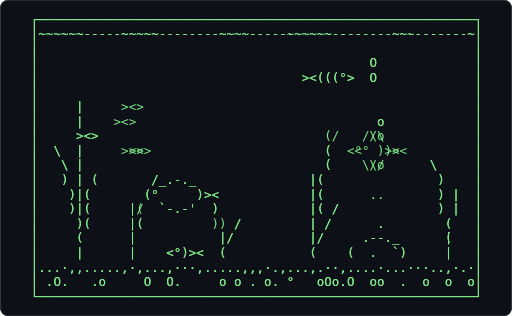
t = 0.00 s
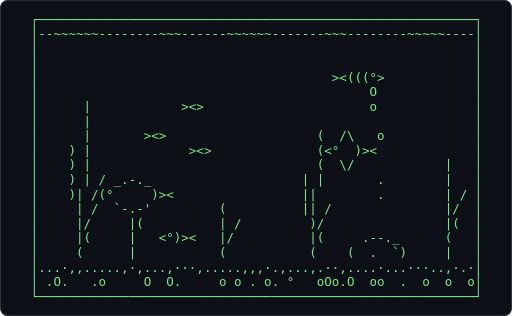
t = 0.61 s
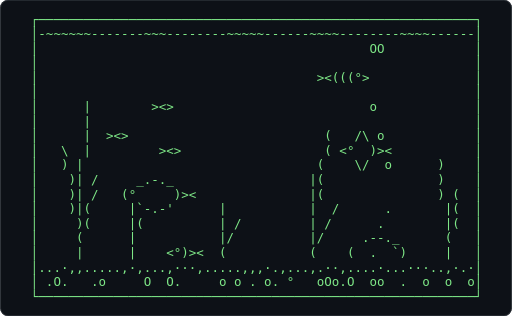
t = 1.21 s
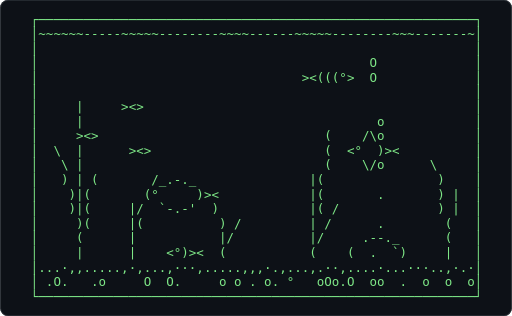
t = 1.82 s
t = 2.43 s: frame unchanged from t = 0.61 s, image omitted
t = 3.04 s: frame unchanged from t = 1.21 s, image omitted

The animated SVG that drew these frames (rendered in a browser with its animation timeline set to each time). Animation: 1 CSS @keyframes rule; one cycle of 3.64 s, repeats indefinitely.

<svg xmlns="http://www.w3.org/2000/svg" width="680" height="420" viewBox="0 0 680 420" role="img" aria-label="Terminal playing an ASCII animation of aquarium">
<style>.f{opacity:0;animation:blink 1.860s steps(1,end) infinite}.f:first-of-type{opacity:1}@keyframes blink{0%{opacity:1}4.167%{opacity:0}100%{opacity:0}}@media (prefers-reduced-motion: reduce){.f{animation:none}.f:first-of-type{opacity:1}}text{font-family:ui-monospace,SFMono-Regular,'DejaVu Sans Mono',Menlo,Consolas,monospace;font-size:12px;white-space:pre}</style>
<rect width="680" height="420" rx="10" fill="#0d1117"/>
<rect x="0.5" y="0.5" width="679" height="419" rx="10" fill="none" stroke="#30363d"/>
<g transform="translate(40.69 16.00) scale(1.3857)">
<g class="f" style="animation-delay:-0.0000s">
<text x="0" y="11" fill="#7ee787" xml:space="preserve">
<tspan x="0" dy="0">┌──────────────────────────────────────────────────────────┐</tspan>
<tspan x="0" dy="14">│~~~~~~-----~~~~~--------~~~~-----~~~~~~--------~~--------~│</tspan>
<tspan x="0" dy="14">│                                                          │</tspan>
<tspan x="0" dy="14">│                                            O             │</tspan>
<tspan x="0" dy="14">│                                   &gt;&lt;(((°&gt;  O             │</tspan>
<tspan x="0" dy="14">│                                                          │</tspan>
<tspan x="0" dy="14">│     |                                                    │</tspan>
<tspan x="0" dy="14">│     |    &gt;&lt;&gt;                                o            │</tspan>
<tspan x="0" dy="14">│     &gt;&lt;&gt;                               /    /\            │</tspan>
<tspan x="0" dy="14">│  \  |     &gt;&lt;&gt;                        (   &lt;°  )&gt;&lt;         │</tspan>
<tspan x="0" dy="14">│   \ |                                (     \/      \     │</tspan>
<tspan x="0" dy="14">│   ) | (       /_.-._               |(               )    │</tspan>
<tspan x="0" dy="14">│    )|(       (°     )&gt;&lt;            |(      .        ) |  │</tspan>
<tspan x="0" dy="14">│    )|(     |(  `-.-&#x27;  )            |( /             ) |  │</tspan>
<tspan x="0" dy="14">│     )(     |(         )  /         | /      .        (   │</tspan>
<tspan x="0" dy="14">│     (      |           |/          |/     .--._      |   │</tspan>
<tspan x="0" dy="14">│     |      |    &lt;°)&gt;&lt;  (           (    (  .  `)     |   │</tspan>
<tspan x="0" dy="14">│...·,,.....,·,...,···,.....,,,·.,...,.··,....·...···..,·.·│</tspan>
<tspan x="0" dy="14">│ .O.   .o     O  O.     o o . o. °   oOo.O  oo  .  o  o  o│</tspan>
<tspan x="0" dy="14">└──────────────────────────────────────────────────────────┘</tspan>
</text></g>
<g class="f" style="animation-delay:-0.0775s">
<text x="0" y="11" fill="#7ee787" xml:space="preserve">
<tspan x="0" dy="0">┌──────────────────────────────────────────────────────────┐</tspan>
<tspan x="0" dy="14">│~~~~~~-----~~~~~--------~~~~------~~~~~--------~~~-------~│</tspan>
<tspan x="0" dy="14">│                                                          │</tspan>
<tspan x="0" dy="14">│                                            O             │</tspan>
<tspan x="0" dy="14">│                                   &gt;&lt;(((°&gt;  O             │</tspan>
<tspan x="0" dy="14">│                                                          │</tspan>
<tspan x="0" dy="14">│     |     &gt;&lt;&gt;                                            │</tspan>
<tspan x="0" dy="14">│     |                                       o            │</tspan>
<tspan x="0" dy="14">│     &gt;&lt;&gt;                              (    /\o            │</tspan>
<tspan x="0" dy="14">│  \  |      &gt;&lt;&gt;                       (  &lt;°  )&gt;&lt;          │</tspan>
<tspan x="0" dy="14">│   \ |                                (    \/o      \     │</tspan>
<tspan x="0" dy="14">│   ) | (       /_.-._               |(               )    │</tspan>
<tspan x="0" dy="14">│    )|(       (°     )&gt;&lt;            |(       .       ) |  │</tspan>
<tspan x="0" dy="14">│    )|(     |/  `-.-&#x27;  )            |( /             ) |  │</tspan>
<tspan x="0" dy="14">│     )(     |(          ) /         | /      .        (   │</tspan>
<tspan x="0" dy="14">│     (      |           |/          |/     .--._      (   │</tspan>
<tspan x="0" dy="14">│     |      |    &lt;°)&gt;&lt;  (           (    (  .  `)     |   │</tspan>
<tspan x="0" dy="14">│...·,,.....,·,...,···,.....,,,·.,...,.··,....·...···..,·.·│</tspan>
<tspan x="0" dy="14">│ .O.   .o     O  O.     o o . o. °   oOo.O  oo  .  o  o  o│</tspan>
<tspan x="0" dy="14">└──────────────────────────────────────────────────────────┘</tspan>
</text></g>
<g class="f" style="animation-delay:-0.1550s">
<text x="0" y="11" fill="#7ee787" xml:space="preserve">
<tspan x="0" dy="0">┌──────────────────────────────────────────────────────────┐</tspan>
<tspan x="0" dy="14">│~~~~~~------~~~~--------~~~~------~~~~~--------~~~-------~│</tspan>
<tspan x="0" dy="14">│                                                          │</tspan>
<tspan x="0" dy="14">│                                            O             │</tspan>
<tspan x="0" dy="14">│                                   &gt;&lt;(((°&gt;  O             │</tspan>
<tspan x="0" dy="14">│                                                          │</tspan>
<tspan x="0" dy="14">│     |     &gt;&lt;&gt;                                            │</tspan>
<tspan x="0" dy="14">│     |                                       o            │</tspan>
<tspan x="0" dy="14">│     |&gt;&lt;&gt;                             (    /\o            │</tspan>
<tspan x="0" dy="14">│  \  |      &gt;&lt;&gt;                       (  &lt;°  )&gt;&lt;          │</tspan>
<tspan x="0" dy="14">│   \ |                               (     \/       )     │</tspan>
<tspan x="0" dy="14">│   ) | (       /_.-._               |(               )    │</tspan>
<tspan x="0" dy="14">│    )|(       (°     )&gt;&lt;            |(       .       ) |  │</tspan>
<tspan x="0" dy="14">│    )|(     |/  `-.-&#x27;  )            |( /             ) (  │</tspan>
<tspan x="0" dy="14">│     )(     |(          ) /         | /      .        |(  │</tspan>
<tspan x="0" dy="14">│     (      |           |/          |/     .--._      (   │</tspan>
<tspan x="0" dy="14">│     |      |    &lt;°)&gt;&lt;  (           (    (  .  `)     |   │</tspan>
<tspan x="0" dy="14">│...·,,.....,·,...,···,.....,,,·.,...,.··,....·...···..,·.·│</tspan>
<tspan x="0" dy="14">│ .O.   .o     O  O.     o o . o. °   oOo.O  oo  .  o  o  o│</tspan>
<tspan x="0" dy="14">└──────────────────────────────────────────────────────────┘</tspan>
</text></g>
<g class="f" style="animation-delay:-0.2326s">
<text x="0" y="11" fill="#7ee787" xml:space="preserve">
<tspan x="0" dy="0">┌──────────────────────────────────────────────────────────┐</tspan>
<tspan x="0" dy="14">│~~~~~~------~~~~--------~~~~~-----~~~~~~-------~~~-------~│</tspan>
<tspan x="0" dy="14">│                                                          │</tspan>
<tspan x="0" dy="14">│                                            O             │</tspan>
<tspan x="0" dy="14">│                                    &gt;&lt;(((°&gt;               │</tspan>
<tspan x="0" dy="14">│                                                          │</tspan>
<tspan x="0" dy="14">│     |      &gt;&lt;&gt;                                           │</tspan>
<tspan x="0" dy="14">│     |                                       o            │</tspan>
<tspan x="0" dy="14">│     |&gt;&lt;&gt;                             (    /\o            │</tspan>
<tspan x="0" dy="14">│  \  |       &gt;&lt;&gt;                      (  &lt;°  )&gt;&lt;          │</tspan>
<tspan x="0" dy="14">│   \ |                               (     \/       )     │</tspan>
<tspan x="0" dy="14">│   ) | (       _.-._                |(       .       )    │</tspan>
<tspan x="0" dy="14">│    )| (     (°     )&gt;&lt;             |(               ) |  │</tspan>
<tspan x="0" dy="14">│    )|(     |/ `-.-&#x27;   )            |( /             ) (  │</tspan>
<tspan x="0" dy="14">│     )(     |(          ) /         | /       .       |(  │</tspan>
<tspan x="0" dy="14">│     (      |           |/          |/     .--._      (   │</tspan>
<tspan x="0" dy="14">│     |      |    &lt;°)&gt;&lt;  (           (    (  .  `)     |   │</tspan>
<tspan x="0" dy="14">│...·,,.....,·,...,···,.....,,,·.,...,.··,....·...···..,·.·│</tspan>
<tspan x="0" dy="14">│ .O.   .o     O  O.     o o . o. °   oOo.O  oo  .  o  o  o│</tspan>
<tspan x="0" dy="14">└──────────────────────────────────────────────────────────┘</tspan>
</text></g>
<g class="f" style="animation-delay:-0.3101s">
<text x="0" y="11" fill="#7ee787" xml:space="preserve">
<tspan x="0" dy="0">┌──────────────────────────────────────────────────────────┐</tspan>
<tspan x="0" dy="14">│~~~~~~------~~~~--------~~~~~-----~~~~~~--------~~~------~│</tspan>
<tspan x="0" dy="14">│                                                          │</tspan>
<tspan x="0" dy="14">│                                            O             │</tspan>
<tspan x="0" dy="14">│                                    &gt;&lt;(((°&gt;               │</tspan>
<tspan x="0" dy="14">│                                                          │</tspan>
<tspan x="0" dy="14">│     |      &gt;&lt;&gt;                                           │</tspan>
<tspan x="0" dy="14">│     |                                       o            │</tspan>
<tspan x="0" dy="14">│     | &gt;&lt;&gt;                            (    /\             │</tspan>
<tspan x="0" dy="14">│  \  |       &gt;&lt;&gt;                      (  &lt;°  )&gt;&lt;          │</tspan>
<tspan x="0" dy="14">│   ) |                               (     \/       )     │</tspan>
<tspan x="0" dy="14">│    )| (       _.-._                |(       .       )    │</tspan>
<tspan x="0" dy="14">│    )| (     (°     )&gt;&lt;             |(               ) (  │</tspan>
<tspan x="0" dy="14">│    )|(     |/ `-.-&#x27;   )            |  /      .      ) (  │</tspan>
<tspan x="0" dy="14">│     )(     |(          | /         | /               |(  │</tspan>
<tspan x="0" dy="14">│     (      |           |/          |/     .--._      (   │</tspan>
<tspan x="0" dy="14">│     |      |    &lt;°)&gt;&lt;  (           (    (  .  `)     |   │</tspan>
<tspan x="0" dy="14">│...·,,.....,·,...,···,.....,,,·.,...,.··,....·...···..,·.·│</tspan>
<tspan x="0" dy="14">│ .O.   .o     O  O.     o o . o. °   oOo.O  oo  .  o  o  o│</tspan>
<tspan x="0" dy="14">└──────────────────────────────────────────────────────────┘</tspan>
</text></g>
<g class="f" style="animation-delay:-0.3876s">
<text x="0" y="11" fill="#7ee787" xml:space="preserve">
<tspan x="0" dy="0">┌──────────────────────────────────────────────────────────┐</tspan>
<tspan x="0" dy="14">│~~~~~~-------~~~--------~~~~~-----~~~~~~--------~~~------~│</tspan>
<tspan x="0" dy="14">│                                             O            │</tspan>
<tspan x="0" dy="14">│                                            O             │</tspan>
<tspan x="0" dy="14">│                                    &gt;&lt;(((°&gt;               │</tspan>
<tspan x="0" dy="14">│                                                          │</tspan>
<tspan x="0" dy="14">│     |       &gt;&lt;&gt;                            o             │</tspan>
<tspan x="0" dy="14">│     |                                       o            │</tspan>
<tspan x="0" dy="14">│     | &gt;&lt;&gt;                            (    /\             │</tspan>
<tspan x="0" dy="14">│   \ |        &gt;&lt;&gt;                     (  &lt;°  )&gt;&lt;          │</tspan>
<tspan x="0" dy="14">│   ) |                               (     \/        )    │</tspan>
<tspan x="0" dy="14">│    )| (      _.-._                 |(       .       )    │</tspan>
<tspan x="0" dy="14">│    )| (    (°     )&gt;&lt;              |(               ) (  │</tspan>
<tspan x="0" dy="14">│    )|(     |/`-.-&#x27;    )            |  /      .       )(  │</tspan>
<tspan x="0" dy="14">│     )(     |(          | /         | /               |(  │</tspan>
<tspan x="0" dy="14">│     (      |           |/          |/     .--._      (   │</tspan>
<tspan x="0" dy="14">│     |      |    &lt;°)&gt;&lt;  (           (    (  .  `)     |   │</tspan>
<tspan x="0" dy="14">│...·,,.....,·,...,···,.....,,,·.,...,.··,....·...···..,·.·│</tspan>
<tspan x="0" dy="14">│ .O.   .o     O  O.     o o . o. °   oOo.O  oo  .  o  o  o│</tspan>
<tspan x="0" dy="14">└──────────────────────────────────────────────────────────┘</tspan>
</text></g>
<g class="f" style="animation-delay:-0.4651s">
<text x="0" y="11" fill="#7ee787" xml:space="preserve">
<tspan x="0" dy="0">┌──────────────────────────────────────────────────────────┐</tspan>
<tspan x="0" dy="14">│-~~~~~~------~~~--------~~~~~------~~~~~--------~~~------~│</tspan>
<tspan x="0" dy="14">│                                             O            │</tspan>
<tspan x="0" dy="14">│                                            O             │</tspan>
<tspan x="0" dy="14">│                                    &gt;&lt;(((°&gt;               │</tspan>
<tspan x="0" dy="14">│                                                          │</tspan>
<tspan x="0" dy="14">│     |       &gt;&lt;&gt;                            o             │</tspan>
<tspan x="0" dy="14">│     |                                       o            │</tspan>
<tspan x="0" dy="14">│     |  &gt;&lt;&gt;                           (   /\  o           │</tspan>
<tspan x="0" dy="14">│   \ |        &gt;&lt;&gt;                     ( &lt;°  )&gt;&lt;           │</tspan>
<tspan x="0" dy="14">│   ) |                               (    \/         )    │</tspan>
<tspan x="0" dy="14">│    )| (      _.-._                 |(       .       )    │</tspan>
<tspan x="0" dy="14">│    )| (    (°     )&gt;&lt;              |(               ) (  │</tspan>
<tspan x="0" dy="14">│    )|(     |/`-.-&#x27;     )           |  /      .       )(  │</tspan>
<tspan x="0" dy="14">│     )(     |(          | /         | /               |(  │</tspan>
<tspan x="0" dy="14">│     (      |           |/          |/     .--._      (   │</tspan>
<tspan x="0" dy="14">│     |      |    &lt;°)&gt;&lt;  (           (    (  .  `)     |   │</tspan>
<tspan x="0" dy="14">│...·,,.....,·,...,···,.....,,,·.,...,.··,....·...···..,·.·│</tspan>
<tspan x="0" dy="14">│ .O.   .o     O  O.     o o . o. °   oOo.O  oo  .  o  o  o│</tspan>
<tspan x="0" dy="14">└──────────────────────────────────────────────────────────┘</tspan>
</text></g>
<g class="f" style="animation-delay:-0.5426s">
<text x="0" y="11" fill="#7ee787" xml:space="preserve">
<tspan x="0" dy="0">┌──────────────────────────────────────────────────────────┐</tspan>
<tspan x="0" dy="14">│-~~~~~~------~~~--------~~~~~~-----~~~~~--------~~~~------│</tspan>
<tspan x="0" dy="14">│                                             O            │</tspan>
<tspan x="0" dy="14">│                                            O             │</tspan>
<tspan x="0" dy="14">│                                     &gt;&lt;(((°&gt;              │</tspan>
<tspan x="0" dy="14">│                                                          │</tspan>
<tspan x="0" dy="14">│     |        &gt;&lt;&gt;                           o             │</tspan>
<tspan x="0" dy="14">│     |                                       o            │</tspan>
<tspan x="0" dy="14">│     |  &gt;&lt;&gt;                           (   /\ o            │</tspan>
<tspan x="0" dy="14">│   \ |         &gt;&lt;&gt;                    ( &lt;°  )&gt;&lt;           │</tspan>
<tspan x="0" dy="14">│   ) |                               (    \/ o       )    │</tspan>
<tspan x="0" dy="14">│    )| (      _.-._                 |(               )    │</tspan>
<tspan x="0" dy="14">│    )| (    (°     )&gt;&lt;              |(               ) (  │</tspan>
<tspan x="0" dy="14">│    )|(     |(`-.-&#x27;     )           |  /      .       |(  │</tspan>
<tspan x="0" dy="14">│     )(     |(          | /         | /               |(  │</tspan>
<tspan x="0" dy="14">│     (      |           |/          |/     .--._      (   │</tspan>
<tspan x="0" dy="14">│     |      |    &lt;°)&gt;&lt;  (           (    (  .  `)     |   │</tspan>
<tspan x="0" dy="14">│...·,,.....,·,...,···,.....,,,·.,...,.··,....·...···..,·.·│</tspan>
<tspan x="0" dy="14">│ .O.   .o     O  O.     o o . o. °   oOo.O  oo  .  o  o  o│</tspan>
<tspan x="0" dy="14">└──────────────────────────────────────────────────────────┘</tspan>
</text></g>
<g class="f" style="animation-delay:-0.6202s">
<text x="0" y="11" fill="#7ee787" xml:space="preserve">
<tspan x="0" dy="0">┌──────────────────────────────────────────────────────────┐</tspan>
<tspan x="0" dy="14">│-~~~~~~-------~~~-------~~~~~~-----~~~~~--------~~~~------│</tspan>
<tspan x="0" dy="14">│                                            OO            │</tspan>
<tspan x="0" dy="14">│                                                          │</tspan>
<tspan x="0" dy="14">│                                     &gt;&lt;(((°&gt;              │</tspan>
<tspan x="0" dy="14">│                                                          │</tspan>
<tspan x="0" dy="14">│      |       &gt;&lt;&gt;                           o             │</tspan>
<tspan x="0" dy="14">│      |                                     o             │</tspan>
<tspan x="0" dy="14">│      |  &gt;&lt;&gt;                          (   /\ o            │</tspan>
<tspan x="0" dy="14">│   \ |         &gt;&lt;&gt;                    ( &lt;°  )&gt;&lt;           │</tspan>
<tspan x="0" dy="14">│   ) |                               (    \/  o      )    │</tspan>
<tspan x="0" dy="14">│    )| (     _.-._                  |(               )    │</tspan>
<tspan x="0" dy="14">│    )| (   (°     )&gt;&lt;               |(               ) (  │</tspan>
<tspan x="0" dy="14">│    )|(     |`-.-&#x27;      |           |  /      .       |(  │</tspan>
<tspan x="0" dy="14">│     )(     |(          | /         | /               |(  │</tspan>
<tspan x="0" dy="14">│     (      |           |/          |/     .--._      (   │</tspan>
<tspan x="0" dy="14">│     |      |    &lt;°)&gt;&lt;  (           (    (  .  `)     |   │</tspan>
<tspan x="0" dy="14">│...·,,.....,·,...,···,.....,,,·.,...,.··,....·...···..,·.·│</tspan>
<tspan x="0" dy="14">│ .O.   .o     O  O.     o o . o. °   oOo.O  oo  .  o  o  o│</tspan>
<tspan x="0" dy="14">└──────────────────────────────────────────────────────────┘</tspan>
</text></g>
<g class="f" style="animation-delay:-0.6977s">
<text x="0" y="11" fill="#7ee787" xml:space="preserve">
<tspan x="0" dy="0">┌──────────────────────────────────────────────────────────┐</tspan>
<tspan x="0" dy="14">│-~~~~~~-------~~~--------~~~~~------~~~~--------~~~~------│</tspan>
<tspan x="0" dy="14">│                                            OO            │</tspan>
<tspan x="0" dy="14">│                                                          │</tspan>
<tspan x="0" dy="14">│                                     &gt;&lt;(((°&gt;              │</tspan>
<tspan x="0" dy="14">│                                                          │</tspan>
<tspan x="0" dy="14">│      |        &gt;&lt;&gt;                          o             │</tspan>
<tspan x="0" dy="14">│      |                                                   │</tspan>
<tspan x="0" dy="14">│      |  &gt;&lt;&gt;                          (   /\ o            │</tspan>
<tspan x="0" dy="14">│   \  |         &gt;&lt;&gt;                   ( &lt;°  )&gt;&lt;           │</tspan>
<tspan x="0" dy="14">│   ) |                               (    \/  o      )    │</tspan>
<tspan x="0" dy="14">│    )| /     _.-._                  |(               )    │</tspan>
<tspan x="0" dy="14">│    )| /   (°     )&gt;&lt;               |(               ) (  │</tspan>
<tspan x="0" dy="14">│    )|(     |`-.-&#x27;      |           |  /      .       |(  │</tspan>
<tspan x="0" dy="14">│     )(     |(          | /         | /      .        |(  │</tspan>
<tspan x="0" dy="14">│     (      |           |/          |/     .--._      (   │</tspan>
<tspan x="0" dy="14">│     |      |    &lt;°)&gt;&lt;  (           (    (  .  `)     |   │</tspan>
<tspan x="0" dy="14">│...·,,.....,·,...,···,.....,,,·.,...,.··,....·...···..,·.·│</tspan>
<tspan x="0" dy="14">│ .O.   .o     O  O.     o o . o. °   oOo.O  oo  .  o  o  o│</tspan>
<tspan x="0" dy="14">└──────────────────────────────────────────────────────────┘</tspan>
</text></g>
<g class="f" style="animation-delay:-0.7752s">
<text x="0" y="11" fill="#7ee787" xml:space="preserve">
<tspan x="0" dy="0">┌──────────────────────────────────────────────────────────┐</tspan>
<tspan x="0" dy="14">│-~~~~~~-------~~~--------~~~~~------~~~~--------~~~~~-----│</tspan>
<tspan x="0" dy="14">│                                             O            │</tspan>
<tspan x="0" dy="14">│                                                          │</tspan>
<tspan x="0" dy="14">│                                     &gt;&lt;(((°&gt;              │</tspan>
<tspan x="0" dy="14">│                                            O             │</tspan>
<tspan x="0" dy="14">│      |        &gt;&lt;&gt;                          o             │</tspan>
<tspan x="0" dy="14">│      |                                      o            │</tspan>
<tspan x="0" dy="14">│      |   &gt;&lt;&gt;                         (  /\               │</tspan>
<tspan x="0" dy="14">│   )  |         &gt;&lt;&gt;                  ( &lt;°  )&gt;&lt;            │</tspan>
<tspan x="0" dy="14">│   )  |                              (   \/   o      )    │</tspan>
<tspan x="0" dy="14">│    )|  /    _.-._                  |(               )    │</tspan>
<tspan x="0" dy="14">│    )| /   (°     )&gt;&lt;               |(        .       | ( │</tspan>
<tspan x="0" dy="14">│    )|/     (`-.-&#x27;      |           |  /              |(  │</tspan>
<tspan x="0" dy="14">│     |(     |(          | /         | /      .        |(  │</tspan>
<tspan x="0" dy="14">│     |(     |           |/          |/     .--._      (   │</tspan>
<tspan x="0" dy="14">│     |      |   &lt;°)&gt;&lt;   (           (    (  .  `)     |   │</tspan>
<tspan x="0" dy="14">│...·,,.....,·,...,···,.....,,,·.,...,.··,....·...···..,·.·│</tspan>
<tspan x="0" dy="14">│ .O.   .o     O  O.     o o . o. °   oOo.O  oo  .  o  o  o│</tspan>
<tspan x="0" dy="14">└──────────────────────────────────────────────────────────┘</tspan>
</text></g>
<g class="f" style="animation-delay:-0.8527s">
<text x="0" y="11" fill="#7ee787" xml:space="preserve">
<tspan x="0" dy="0">┌──────────────────────────────────────────────────────────┐</tspan>
<tspan x="0" dy="14">│-~~~~~~--------~~--------~~~~~~-----~~~~--------~~~~~-----│</tspan>
<tspan x="0" dy="14">│                                             O            │</tspan>
<tspan x="0" dy="14">│                                                          │</tspan>
<tspan x="0" dy="14">│                                      &gt;&lt;(((°&gt;             │</tspan>
<tspan x="0" dy="14">│                                            O             │</tspan>
<tspan x="0" dy="14">│      |         &gt;&lt;&gt;                         o             │</tspan>
<tspan x="0" dy="14">│      |                                      o            │</tspan>
<tspan x="0" dy="14">│      |   &gt;&lt;&gt;                         (  /\               │</tspan>
<tspan x="0" dy="14">│   )  |          &gt;&lt;&gt;                 ( &lt;°  )&gt;&lt;o           │</tspan>
<tspan x="0" dy="14">│    ) |                              (   \/          )    │</tspan>
<tspan x="0" dy="14">│    )|  /   _.-._                   |(               )    │</tspan>
<tspan x="0" dy="14">│    )| /  (°     )&gt;&lt;                |(       .        | ( │</tspan>
<tspan x="0" dy="14">│    )|/     `-.-&#x27;       |           |  /              |(  │</tspan>
<tspan x="0" dy="14">│     |(     |(          | /         |/       .        |(  │</tspan>
<tspan x="0" dy="14">│     |(     |           |/          |(     .--._      (   │</tspan>
<tspan x="0" dy="14">│     |      |   &lt;°)&gt;&lt;   (           (    (  .  `)     |   │</tspan>
<tspan x="0" dy="14">│...·,,.....,·,...,···,.....,,,·.,...,.··,....·...···..,·.·│</tspan>
<tspan x="0" dy="14">│ .O.   .o     O  O.     o o . o. °   oOo.O  oo  .  o  o  o│</tspan>
<tspan x="0" dy="14">└──────────────────────────────────────────────────────────┘</tspan>
</text></g>
<g class="f" style="animation-delay:-0.9302s">
<text x="0" y="11" fill="#7ee787" xml:space="preserve">
<tspan x="0" dy="0">┌──────────────────────────────────────────────────────────┐</tspan>
<tspan x="0" dy="14">│-~~~~~~--------~~--------~~~~~~------~~~--------~~~~~-----│</tspan>
<tspan x="0" dy="14">│                                                          │</tspan>
<tspan x="0" dy="14">│                                                          │</tspan>
<tspan x="0" dy="14">│                                      &gt;&lt;(((°&gt;             │</tspan>
<tspan x="0" dy="14">│                                            O             │</tspan>
<tspan x="0" dy="14">│      |         &gt;&lt;&gt;                         o             │</tspan>
<tspan x="0" dy="14">│      |                                      o            │</tspan>
<tspan x="0" dy="14">│      |    &gt;&lt;&gt;                        (  /\               │</tspan>
<tspan x="0" dy="14">│   )  |          &gt;&lt;&gt;                 ( &lt;°  )&gt;&lt;            │</tspan>
<tspan x="0" dy="14">│    ) |                              (   \/          )    │</tspan>
<tspan x="0" dy="14">│    )|  /   _.-._                   |(               )    │</tspan>
<tspan x="0" dy="14">│    )| /  (°     )&gt;&lt;                |(       .        | ( │</tspan>
<tspan x="0" dy="14">│    )| /    `-.-&#x27;       |           | /      .        |(  │</tspan>
<tspan x="0" dy="14">│     |(     |(          | /         |/                |(  │</tspan>
<tspan x="0" dy="14">│     |(     |   &lt;°)&gt;&lt;   |/          |(     .--._      (   │</tspan>
<tspan x="0" dy="14">│     (      |           (           (    (  .  `)     |   │</tspan>
<tspan x="0" dy="14">│...·,,.....,·,...,···,.....,,,·.,...,.··,....·...···..,·.·│</tspan>
<tspan x="0" dy="14">│ .O.   .o     O  O.     o o . o. °   oOo.O  oo  .  o  o  o│</tspan>
<tspan x="0" dy="14">└──────────────────────────────────────────────────────────┘</tspan>
</text></g>
<g class="f" style="animation-delay:-1.0078s">
<text x="0" y="11" fill="#7ee787" xml:space="preserve">
<tspan x="0" dy="0">┌──────────────────────────────────────────────────────────┐</tspan>
<tspan x="0" dy="14">│--~~~~~--------~~~-------~~~~~~------~~~~--------~~~~-----│</tspan>
<tspan x="0" dy="14">│                                                          │</tspan>
<tspan x="0" dy="14">│                                                          │</tspan>
<tspan x="0" dy="14">│                                      &gt;&lt;(((°&gt;             │</tspan>
<tspan x="0" dy="14">│                                            OO            │</tspan>
<tspan x="0" dy="14">│      |          &gt;&lt;&gt;                                      │</tspan>
<tspan x="0" dy="14">│      |                                      o            │</tspan>
<tspan x="0" dy="14">│      |    &gt;&lt;&gt;                        (  /\               │</tspan>
<tspan x="0" dy="14">│   )  |           &gt;&lt;&gt;                ( &lt;°  )&gt;&lt;            │</tspan>
<tspan x="0" dy="14">│    ) |                              (   \/          )    │</tspan>
<tspan x="0" dy="14">│    )|  /   _.-._                   |(                |   │</tspan>
<tspan x="0" dy="14">│    )| /  (°     )&gt;&lt;                |        .        | ( │</tspan>
<tspan x="0" dy="14">│     ) /    `-.-&#x27;       |           | /      .        |(  │</tspan>
<tspan x="0" dy="14">│     |(     |(          | /         |/                |(  │</tspan>
<tspan x="0" dy="14">│     |(     |   &lt;°)&gt;&lt;   |/          |(     .--._      (   │</tspan>
<tspan x="0" dy="14">│     (      |           (           (    (  .  `)     |   │</tspan>
<tspan x="0" dy="14">│...·,,.....,·,...,···,.....,,,·.,...,.··,....·...···..,·.·│</tspan>
<tspan x="0" dy="14">│ .O.   .o     O  O.     o o . o. °   oOo.O  oo  .  o  o  o│</tspan>
<tspan x="0" dy="14">└──────────────────────────────────────────────────────────┘</tspan>
</text></g>
<g class="f" style="animation-delay:-1.0853s">
<text x="0" y="11" fill="#7ee787" xml:space="preserve">
<tspan x="0" dy="0">┌──────────────────────────────────────────────────────────┐</tspan>
<tspan x="0" dy="14">│--~~~~~~-------~~~-------~~~~~~------~~~~--------~~~~~----│</tspan>
<tspan x="0" dy="14">│                                                          │</tspan>
<tspan x="0" dy="14">│                                                          │</tspan>
<tspan x="0" dy="14">│                                      &gt;&lt;(((°&gt;             │</tspan>
<tspan x="0" dy="14">│                                            OO            │</tspan>
<tspan x="0" dy="14">│      |          &gt;&lt;&gt;                                      │</tspan>
<tspan x="0" dy="14">│      |                                     o             │</tspan>
<tspan x="0" dy="14">│      |     &gt;&lt;&gt;                       (  /\               │</tspan>
<tspan x="0" dy="14">│   )  |           &gt;&lt;&gt;                ( &lt;°  )&gt;&lt;            │</tspan>
<tspan x="0" dy="14">│    ) |                              (   \/          )    │</tspan>
<tspan x="0" dy="14">│    ) | /  _.-._                    |(                |   │</tspan>
<tspan x="0" dy="14">│    )| / (°     )&gt;&lt;                 |        .        | / │</tspan>
<tspan x="0" dy="14">│     | /   `-.-&#x27;        |           | /      .        |(  │</tspan>
<tspan x="0" dy="14">│     |(     |(          | /         |/                |(  │</tspan>
<tspan x="0" dy="14">│     |(     |   &lt;°)&gt;&lt;   |/          |(     .--._      (   │</tspan>
<tspan x="0" dy="14">│     (      |           (           (    (  .  `)     |   │</tspan>
<tspan x="0" dy="14">│...·,,.....,·,...,···,.....,,,·.,...,.··,....·...···..,·.·│</tspan>
<tspan x="0" dy="14">│ .O.   .o     O  O.     o o . o. °   oOo.O  oo  .  o  o  o│</tspan>
<tspan x="0" dy="14">└──────────────────────────────────────────────────────────┘</tspan>
</text></g>
<g class="f" style="animation-delay:-1.1628s">
<text x="0" y="11" fill="#7ee787" xml:space="preserve">
<tspan x="0" dy="0">┌──────────────────────────────────────────────────────────┐</tspan>
<tspan x="0" dy="14">│--~~~~~~-------~~~-------~~~~~~-------~~~--------~~~~~----│</tspan>
<tspan x="0" dy="14">│                                                          │</tspan>
<tspan x="0" dy="14">│                                                          │</tspan>
<tspan x="0" dy="14">│                                       &gt;&lt;(((°&gt;            │</tspan>
<tspan x="0" dy="14">│                                            OO            │</tspan>
<tspan x="0" dy="14">│      |           &gt;&lt;&gt;                       o             │</tspan>
<tspan x="0" dy="14">│      |                                                   │</tspan>
<tspan x="0" dy="14">│      |     &gt;&lt;&gt;                      (  /\                │</tspan>
<tspan x="0" dy="14">│   )  |            &gt;&lt;&gt;               (&lt;°  )&gt;&lt;o            │</tspan>
<tspan x="0" dy="14">│    ) |                              (  \/           |    │</tspan>
<tspan x="0" dy="14">│    ) | /  _.-._                   | (       .        |   │</tspan>
<tspan x="0" dy="14">│    )| / (°     )&gt;&lt;                ||                 | / │</tspan>
<tspan x="0" dy="14">│     | /   `-.-&#x27;        |           | /      .        |/  │</tspan>
<tspan x="0" dy="14">│     |(     |(          | /         |/                |(  │</tspan>
<tspan x="0" dy="14">│     |(     |   &lt;°)&gt;&lt;   |/          |(     .--._      (   │</tspan>
<tspan x="0" dy="14">│     (      |           (           (    (  .  `)     |   │</tspan>
<tspan x="0" dy="14">│...·,,.....,·,...,···,.....,,,·.,...,.··,....·...···..,·.·│</tspan>
<tspan x="0" dy="14">│ .O.   .o     O  O.     o o . o. °   oOo.O  oo  .  o  o  o│</tspan>
<tspan x="0" dy="14">└──────────────────────────────────────────────────────────┘</tspan>
</text></g>
<g class="f" style="animation-delay:-1.2403s">
<text x="0" y="11" fill="#7ee787" xml:space="preserve">
<tspan x="0" dy="0">┌──────────────────────────────────────────────────────────┐</tspan>
<tspan x="0" dy="14">│--~~~~~~--------~~-------~~~~~~-------~~~--------~~~~~----│</tspan>
<tspan x="0" dy="14">│                                                          │</tspan>
<tspan x="0" dy="14">│                                                          │</tspan>
<tspan x="0" dy="14">│                                       &gt;&lt;(((°&gt;            │</tspan>
<tspan x="0" dy="14">│                                            O             │</tspan>
<tspan x="0" dy="14">│      |           &gt;&lt;&gt;                       o             │</tspan>
<tspan x="0" dy="14">│      |                                                   │</tspan>
<tspan x="0" dy="14">│      |      &gt;&lt;&gt;                     (  /\   o            │</tspan>
<tspan x="0" dy="14">│    ) |            &gt;&lt;&gt;               (&lt;°  )&gt;&lt;             │</tspan>
<tspan x="0" dy="14">│    ) |                              (  \/            |   │</tspan>
<tspan x="0" dy="14">│    ) | / _.-._                    | |       .        |   │</tspan>
<tspan x="0" dy="14">│    )| /(°     )&gt;&lt;                 ||                 | / │</tspan>
<tspan x="0" dy="14">│     | /  `-.-&#x27;         |          || /      .        |/  │</tspan>
<tspan x="0" dy="14">│     |(     |(          | /         |/                |(  │</tspan>
<tspan x="0" dy="14">│     |(     |   &lt;°)&gt;&lt;   |/          |(     .--._      (   │</tspan>
<tspan x="0" dy="14">│     (      |           (           (    (  .  `)     |   │</tspan>
<tspan x="0" dy="14">│...·,,.....,·,...,···,.....,,,·.,...,.··,....·...···..,·.·│</tspan>
<tspan x="0" dy="14">│ .O.   .o     O  O.     o o . o. °   oOo.O  oo  .  o  o  o│</tspan>
<tspan x="0" dy="14">└──────────────────────────────────────────────────────────┘</tspan>
</text></g>
<g class="f" style="animation-delay:-1.3178s">
<text x="0" y="11" fill="#7ee787" xml:space="preserve">
<tspan x="0" dy="0">┌──────────────────────────────────────────────────────────┐</tspan>
<tspan x="0" dy="14">│--~~~~~~--------~~~------~~~~~~-------~~~--------~~~~~----│</tspan>
<tspan x="0" dy="14">│                                                          │</tspan>
<tspan x="0" dy="14">│                                                          │</tspan>
<tspan x="0" dy="14">│                                       &gt;&lt;(((°&gt;            │</tspan>
<tspan x="0" dy="14">│                                            O             │</tspan>
<tspan x="0" dy="14">│      |            &gt;&lt;&gt;                      o             │</tspan>
<tspan x="0" dy="14">│      |                                                   │</tspan>
<tspan x="0" dy="14">│      |       &gt;&lt;&gt;                    (  /\   o            │</tspan>
<tspan x="0" dy="14">│    ) |             &gt;&lt;&gt;              (&lt;°  )&gt;&lt;             │</tspan>
<tspan x="0" dy="14">│    ) |                              (  \/            |   │</tspan>
<tspan x="0" dy="14">│    ) | / _.-._                    | |       .        |   │</tspan>
<tspan x="0" dy="14">│    )| /(°     )&gt;&lt;                 ||        .        | / │</tspan>
<tspan x="0" dy="14">│     | /  `-.-&#x27;         (          || /               |/  │</tspan>
<tspan x="0" dy="14">│     |/     |(          | /         )/                |(  │</tspan>
<tspan x="0" dy="14">│     |(     |   &lt;°)&gt;&lt;   |/          |(     .--._      (   │</tspan>
<tspan x="0" dy="14">│     (      |           (           (    (  .  `)     |   │</tspan>
<tspan x="0" dy="14">│...·,,.....,·,...,···,.....,,,·.,...,.··,....·...···..,·.·│</tspan>
<tspan x="0" dy="14">│ .O.   .o     O  O.     o o . o. °   oOo.O  oo  .  o  o  o│</tspan>
<tspan x="0" dy="14">└──────────────────────────────────────────────────────────┘</tspan>
</text></g>
<g class="f" style="animation-delay:-1.3953s">
<text x="0" y="11" fill="#7ee787" xml:space="preserve">
<tspan x="0" dy="0">┌──────────────────────────────────────────────────────────┐</tspan>
<tspan x="0" dy="14">│---~~~~~--------~~~-------~~~~~~-------~~--------~~~~~~---│</tspan>
<tspan x="0" dy="14">│                                                          │</tspan>
<tspan x="0" dy="14">│                                                          │</tspan>
<tspan x="0" dy="14">│                                       &gt;&lt;(((°&gt;            │</tspan>
<tspan x="0" dy="14">│                                                          │</tspan>
<tspan x="0" dy="14">│      (            &gt;&lt;&gt;                      o             │</tspan>
<tspan x="0" dy="14">│      (                                                   │</tspan>
<tspan x="0" dy="14">│      (       &gt;&lt;&gt;                    (  /\   o            │</tspan>
<tspan x="0" dy="14">│    ) (              &gt;&lt;&gt;             (&lt;°  )&gt;&lt;             │</tspan>
<tspan x="0" dy="14">│    ) |                              |  \/            |   │</tspan>
<tspan x="0" dy="14">│    ) | / _.-._                    ||       .         |   │</tspan>
<tspan x="0" dy="14">│    || /(°     )&gt;&lt;                 ||        .        | / │</tspan>
<tspan x="0" dy="14">│     | /  `-.-&#x27;         (          || /               |/  │</tspan>
<tspan x="0" dy="14">│     |/     |(          | /         )/        .       |(  │</tspan>
<tspan x="0" dy="14">│     |(     |   &lt;°)&gt;&lt;   |/          |(     .--._      (   │</tspan>
<tspan x="0" dy="14">│     (      |           (           (    (  .  `)     |   │</tspan>
<tspan x="0" dy="14">│...·,,.....,·,...,···,.....,,,·.,...,.··,....·...···..,·.·│</tspan>
<tspan x="0" dy="14">│ .O.   .o     O  O.     o o . o. °   oOo.O  oo  .  o  o  o│</tspan>
<tspan x="0" dy="14">└──────────────────────────────────────────────────────────┘</tspan>
</text></g>
<g class="f" style="animation-delay:-1.4729s">
<text x="0" y="11" fill="#7ee787" xml:space="preserve">
<tspan x="0" dy="0">┌──────────────────────────────────────────────────────────┐</tspan>
<tspan x="0" dy="14">│---~~~~~--------~~~-------~~~~~~-------~~--------~~~~~~---│</tspan>
<tspan x="0" dy="14">│                                                          │</tspan>
<tspan x="0" dy="14">│                                                          │</tspan>
<tspan x="0" dy="14">│                                        &gt;&lt;(((°&gt;           │</tspan>
<tspan x="0" dy="14">│                                            O             │</tspan>
<tspan x="0" dy="14">│       (            &gt;&lt;&gt;                                   │</tspan>
<tspan x="0" dy="14">│      (                                                   │</tspan>
<tspan x="0" dy="14">│      (        &gt;&lt;&gt;                   ( /\   o             │</tspan>
<tspan x="0" dy="14">│    ) (              &gt;&lt;&gt;             &lt;°  )&gt;&lt;              │</tspan>
<tspan x="0" dy="14">│    ) (                              | \/             |   │</tspan>
<tspan x="0" dy="14">│    ) | /_.-._/                    ||       .         |   │</tspan>
<tspan x="0" dy="14">│     | (°     )&gt;&lt;                  ||       .         | / │</tspan>
<tspan x="0" dy="14">│     | / `-.-&#x27;          (          )| /               |/  │</tspan>
<tspan x="0" dy="14">│     |/     |(          | /         )(        .       |(  │</tspan>
<tspan x="0" dy="14">│     |(     |   &lt;°)&gt;&lt;   |/          )(     .--._      (   │</tspan>
<tspan x="0" dy="14">│     (      |           (           (    (  .  `)     |   │</tspan>
<tspan x="0" dy="14">│...·,,.....,·,...,···,.....,,,·.,...,.··,....·...···..,·.·│</tspan>
<tspan x="0" dy="14">│ .O.   .o     O  O.     o o . o. °   oOo.O  oo  .  o  o  o│</tspan>
<tspan x="0" dy="14">└──────────────────────────────────────────────────────────┘</tspan>
</text></g>
<g class="f" style="animation-delay:-1.5504s">
<text x="0" y="11" fill="#7ee787" xml:space="preserve">
<tspan x="0" dy="0">┌──────────────────────────────────────────────────────────┐</tspan>
<tspan x="0" dy="14">│---~~~~~--------~~~~------~~~~~~-------~~~-------~~~~~~---│</tspan>
<tspan x="0" dy="14">│                                                          │</tspan>
<tspan x="0" dy="14">│                                                          │</tspan>
<tspan x="0" dy="14">│                                        &gt;&lt;(((°&gt;           │</tspan>
<tspan x="0" dy="14">│                                            O             │</tspan>
<tspan x="0" dy="14">│       (             &gt;&lt;&gt;                                  │</tspan>
<tspan x="0" dy="14">│      (                                     o             │</tspan>
<tspan x="0" dy="14">│      (        &gt;&lt;&gt;                   ( /\                 │</tspan>
<tspan x="0" dy="14">│    ) (               &gt;&lt;&gt;            &lt;°  )&gt;&lt;              │</tspan>
<tspan x="0" dy="14">│    ) (                              | \/             |   │</tspan>
<tspan x="0" dy="14">│    | | /_.-._/                    ||       .         |   │</tspan>
<tspan x="0" dy="14">│     | (°     )&gt;&lt;                  ||       .         | / │</tspan>
<tspan x="0" dy="14">│     | / `-.-&#x27;          (          )| /               |/  │</tspan>
<tspan x="0" dy="14">│     |/     |           | /        )|(        .       |(  │</tspan>
<tspan x="0" dy="14">│     |(     |  &lt;°)&gt;&lt;    |/          )(     .--._      (   │</tspan>
<tspan x="0" dy="14">│     (      |           (           (    (  .  `)     |   │</tspan>
<tspan x="0" dy="14">│...·,,.....,·,...,···,.....,,,·.,...,.··,....·...···..,·.·│</tspan>
<tspan x="0" dy="14">│ .O.   .o     O  O.     o o . o. °   oOo.O  oo  .  o  o  o│</tspan>
<tspan x="0" dy="14">└──────────────────────────────────────────────────────────┘</tspan>
</text></g>
<g class="f" style="animation-delay:-1.6279s">
<text x="0" y="11" fill="#7ee787" xml:space="preserve">
<tspan x="0" dy="0">┌──────────────────────────────────────────────────────────┐</tspan>
<tspan x="0" dy="14">│---~~~~~--------~~~~------~~~~~~-------~~~-------~~~~~~---│</tspan>
<tspan x="0" dy="14">│                                                          │</tspan>
<tspan x="0" dy="14">│                                              O           │</tspan>
<tspan x="0" dy="14">│                                        &gt;&lt;(((°&gt;           │</tspan>
<tspan x="0" dy="14">│                                            O             │</tspan>
<tspan x="0" dy="14">│       (             &gt;&lt;&gt;                                  │</tspan>
<tspan x="0" dy="14">│      (                                     o             │</tspan>
<tspan x="0" dy="14">│      (         &gt;&lt;&gt;                  ( /\                 │</tspan>
<tspan x="0" dy="14">│    ) (               &gt;&lt;&gt;            &lt;°  )&gt;&lt;              │</tspan>
<tspan x="0" dy="14">│    ) (                             |  \/   o         |   │</tspan>
<tspan x="0" dy="14">│    | ( /_.-._/                    ||                 |   │</tspan>
<tspan x="0" dy="14">│     | (°     )&gt;&lt;                  )|       .         | / │</tspan>
<tspan x="0" dy="14">│     | / `-.-&#x27;          (          )| /      .        |/  │</tspan>
<tspan x="0" dy="14">│     |/     |           | /        )|(                |(  │</tspan>
<tspan x="0" dy="14">│     |(     |  &lt;°)&gt;&lt;    |/          )(     .--._      (   │</tspan>
<tspan x="0" dy="14">│     (      |           (           (    (  .  `)     |   │</tspan>
<tspan x="0" dy="14">│...·,,.....,·,...,···,.....,,,·.,...,.··,....·...···..,·.·│</tspan>
<tspan x="0" dy="14">│ .O.   .o     O  O.     o o . o. °   oOo.O  oo  .  o  o  o│</tspan>
<tspan x="0" dy="14">└──────────────────────────────────────────────────────────┘</tspan>
</text></g>
<g class="f" style="animation-delay:-1.7054s">
<text x="0" y="11" fill="#7ee787" xml:space="preserve">
<tspan x="0" dy="0">┌──────────────────────────────────────────────────────────┐</tspan>
<tspan x="0" dy="14">│----~~~~--------~~~~------~~~~~~--------~~--------~~~~~---│</tspan>
<tspan x="0" dy="14">│                                                          │</tspan>
<tspan x="0" dy="14">│                                             OO           │</tspan>
<tspan x="0" dy="14">│                                         &gt;&lt;(((°&gt;          │</tspan>
<tspan x="0" dy="14">│                                            O             │</tspan>
<tspan x="0" dy="14">│       (              &gt;&lt;&gt;                                 │</tspan>
<tspan x="0" dy="14">│       (                                    o             │</tspan>
<tspan x="0" dy="14">│      (         &gt;&lt;&gt;                  ( /\                 │</tspan>
<tspan x="0" dy="14">│    ) (                &gt;&lt;&gt;           &lt;°  )&gt;&lt;              │</tspan>
<tspan x="0" dy="14">│    | (                             |  \/   o         |   │</tspan>
<tspan x="0" dy="14">│    | ( _.-._ /                    ||       .         |   │</tspan>
<tspan x="0" dy="14">│     |(°     )&gt;&lt;                   )|                 | / │</tspan>
<tspan x="0" dy="14">│     | /`-.-&#x27;(          (          )|/       .        |/  │</tspan>
<tspan x="0" dy="14">│     |/     |           | /        )|(                |(  │</tspan>
<tspan x="0" dy="14">│     |(     |  &lt;°)&gt;&lt;    |/          )(     .--._      (   │</tspan>
<tspan x="0" dy="14">│     (      |           (           (    (  .  `)     |   │</tspan>
<tspan x="0" dy="14">│...·,,.....,·,...,···,.....,,,·.,...,.··,....·...···..,·.·│</tspan>
<tspan x="0" dy="14">│ .O.   .o     O  O.     o o . o. °   oOo.O  oo  .  o  o  o│</tspan>
<tspan x="0" dy="14">└──────────────────────────────────────────────────────────┘</tspan>
</text></g>
<g class="f" style="animation-delay:-1.7829s">
<text x="0" y="11" fill="#7ee787" xml:space="preserve">
<tspan x="0" dy="0">┌──────────────────────────────────────────────────────────┐</tspan>
<tspan x="0" dy="14">│----~~~~~--------~~~~-----~~~~~~--------~~--------~~~~~~--│</tspan>
<tspan x="0" dy="14">│                                                          │</tspan>
<tspan x="0" dy="14">│                                             OO           │</tspan>
<tspan x="0" dy="14">│                                         &gt;&lt;(((°&gt;          │</tspan>
<tspan x="0" dy="14">│                                                          │</tspan>
<tspan x="0" dy="14">│       (              &gt;&lt;&gt;                                 │</tspan>
<tspan x="0" dy="14">│       (                                    o             │</tspan>
<tspan x="0" dy="14">│      (          &gt;&lt;&gt;                 | /\                 │</tspan>
<tspan x="0" dy="14">│    ) (                &gt;&lt;&gt;          |&lt;°  )&gt;&lt;              │</tspan>
<tspan x="0" dy="14">│    | (                             |  \/    o        |   │</tspan>
<tspan x="0" dy="14">│     |( _.-._ /                    )|       .         |   │</tspan>
<tspan x="0" dy="14">│     |(°     )&gt;&lt;                   )|                 | / │</tspan>
<tspan x="0" dy="14">│     | /`-.-&#x27;(          (          )|/       .        |/  │</tspan>
<tspan x="0" dy="14">│     |/     |           | /        )|(                |(  │</tspan>
<tspan x="0" dy="14">│     |(     |  &lt;°)&gt;&lt;    |/          (      .--._      (   │</tspan>
<tspan x="0" dy="14">│     (      |           (           (    (  .  `)     |   │</tspan>
<tspan x="0" dy="14">│...·,,.....,·,...,···,.....,,,·.,...,.··,....·...···..,·.·│</tspan>
<tspan x="0" dy="14">│ .O.   .o     O  O.     o o . o. °   oOo.O  oo  .  o  o  o│</tspan>
<tspan x="0" dy="14">└──────────────────────────────────────────────────────────┘</tspan>
</text></g>
</g>
</svg>
